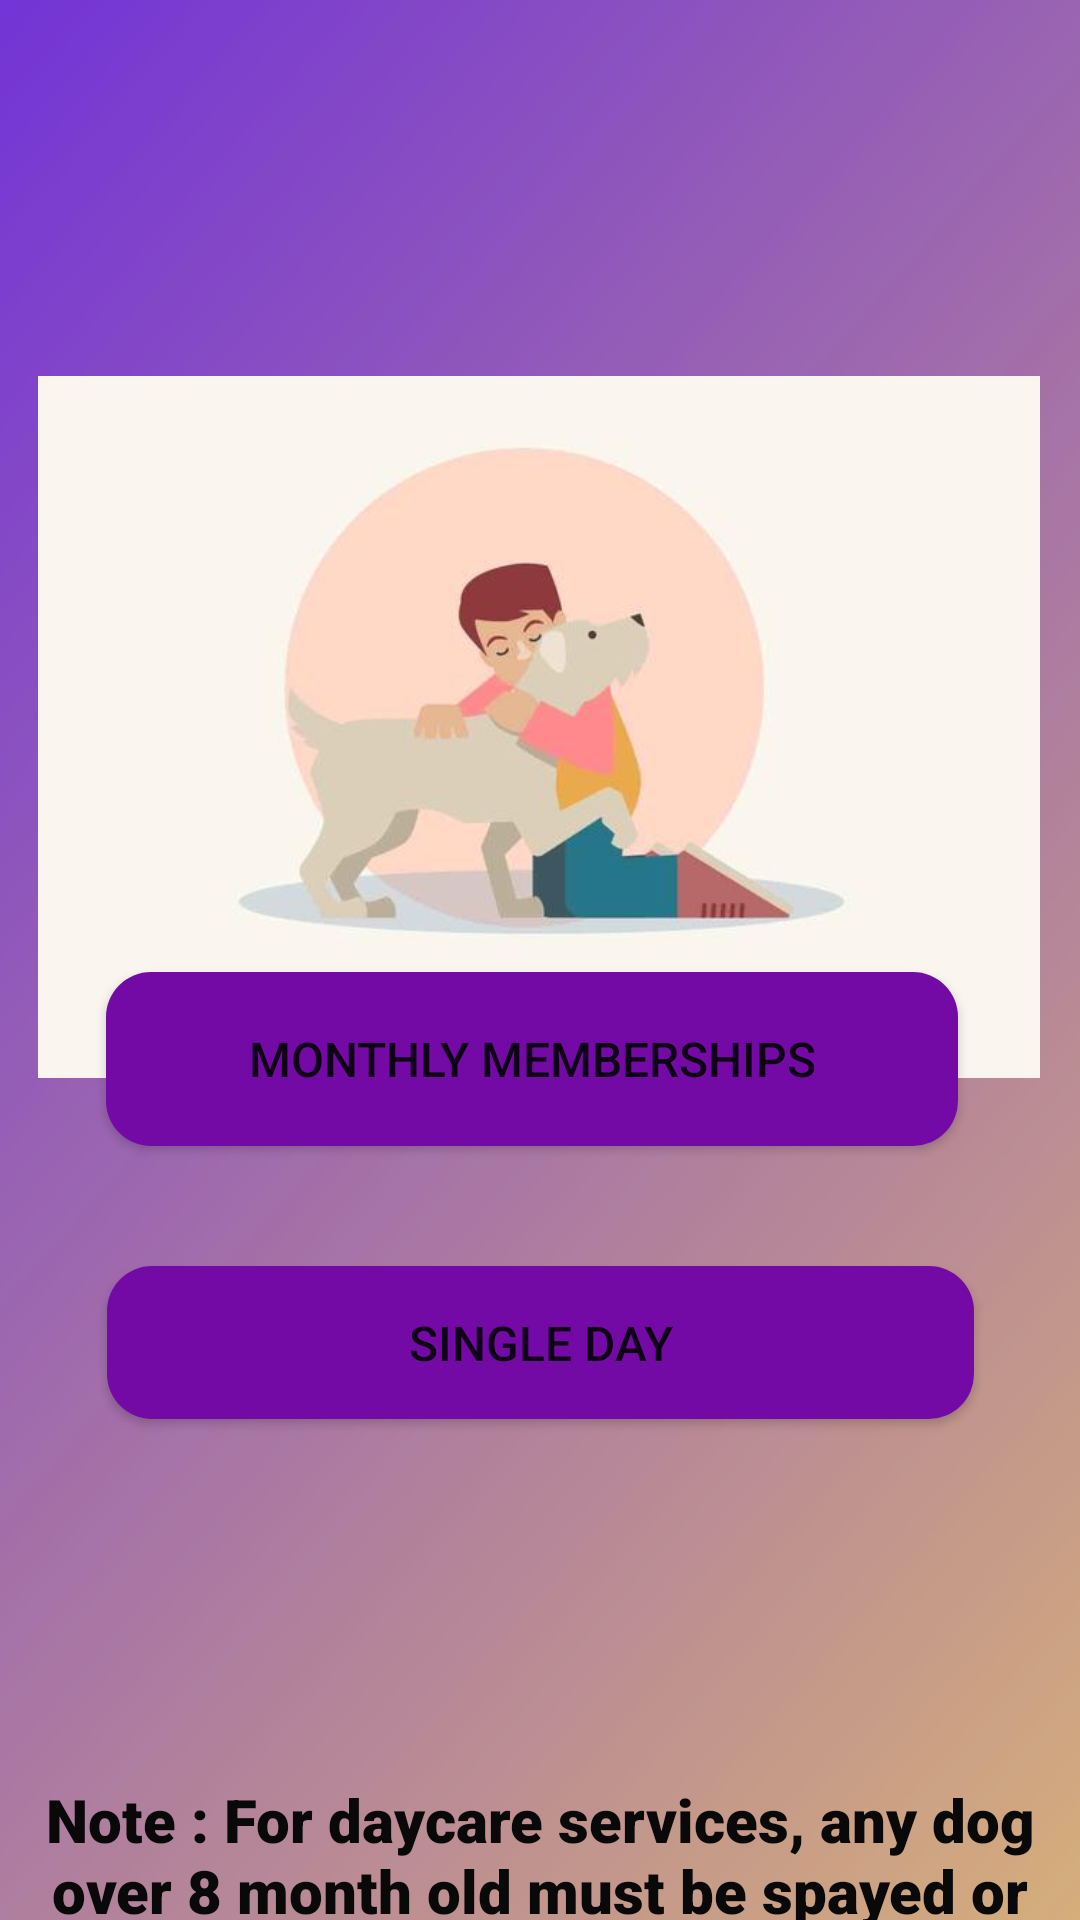

Here is an Android app screen rendered from its layout file. Give the layout XML and the strings, colors and styles it references.
<!-- AndroidManifest.xml: application theme Theme.DogApp -->
<!-- res/layout/activity_old_customer.xml -->
<?xml version="1.0" encoding="utf-8"?>
<androidx.constraintlayout.widget.ConstraintLayout xmlns:android="http://schemas.android.com/apk/res/android"
    xmlns:app="http://schemas.android.com/apk/res-auto"
    xmlns:tools="http://schemas.android.com/tools"
    android:layout_width="match_parent"
    android:layout_height="match_parent"
    tools:context=".Old_Customer"
    android:background="@drawable/backgroun">

    <ImageView
        android:id="@+id/imageView8"
        android:layout_width="334dp"
        android:layout_height="386dp"
        app:layout_constraintBottom_toBottomOf="parent"
        app:layout_constraintEnd_toEndOf="parent"
        app:layout_constraintHorizontal_bias="0.493"
        app:layout_constraintStart_toStartOf="parent"
        app:layout_constraintTop_toTopOf="parent"
        app:layout_constraintVertical_bias="0.194"
        app:srcCompat="@drawable/dog3" />

    <Button
        android:id="@+id/button"
        android:layout_width="284dp"
        android:layout_height="58dp"
        android:layout_marginTop="324dp"
        android:background="@drawable/button_drawable"
        android:text="@string/daycare_btn2"
        android:textSize="16sp"
        app:layout_constraintEnd_toEndOf="parent"
        app:layout_constraintHorizontal_bias="0.464"
        app:layout_constraintStart_toStartOf="parent"
        app:layout_constraintTop_toTopOf="parent" />

    <Button
        android:id="@+id/button2"
        android:layout_width="289dp"
        android:layout_height="51dp"
        android:layout_marginTop="40dp"
        android:background="@drawable/button_drawable"
        android:text="@string/daycare_btn3"
        android:textSize="16sp"
        app:layout_constraintEnd_toEndOf="parent"
        app:layout_constraintStart_toStartOf="parent"
        app:layout_constraintTop_toBottomOf="@+id/button" />

    <TextView
        android:id="@+id/textView5"
        android:layout_width="353dp"
        android:layout_height="79dp"
        android:layout_marginTop="120dp"
        android:fontFamily="sans-serif-black"
        android:text="@string/text5"
        android:textAlignment="center"
        android:textColor="#090909"
        android:textSize="20sp"
        app:layout_constraintEnd_toEndOf="parent"
        app:layout_constraintStart_toStartOf="parent"
        app:layout_constraintTop_toBottomOf="@+id/button2" />


</androidx.constraintlayout.widget.ConstraintLayout>
<!-- resources referenced by this layout -->
<resources>
  <!-- drawable backgroun: jpg bitmap (drawable, 125953 bytes) -->
  <!-- drawable button_drawable (drawable) -->
  <?xml version="1.0" encoding="utf-8"?>
  <shape xmlns:android="http://schemas.android.com/apk/res/android"
      android:shape="rectangle">
      <solid android:color="#740AA6"/>
      <corners android:radius="15dp"/>
  </shape>
  <!-- drawable dog3: png bitmap (drawable-v24, 8751 bytes) -->
  <string name="daycare_btn2">Monthly Memberships</string>
  <string name="daycare_btn3">Single day  </string>
  <string name="text5">Note :  For daycare services, any dog over 8 month             old must be spayed or neutered.</string>
  <style name="Theme.DogApp" parent="Theme.MaterialComponents.DayNight.DarkActionBar">
          
          <item name="colorPrimary">@color/purple_500</item>
          <item name="colorPrimaryVariant">@color/purple_700</item>
          <item name="colorOnPrimary">@color/white</item>
          
          <item name="colorSecondary">@color/teal_200</item>
          <item name="colorSecondaryVariant">@color/teal_700</item>
          <item name="colorOnSecondary">@color/black</item>
          
          <item name="android:statusBarColor" tools:targetApi="l">@color/purple_light</item>
          
          <item name="android:navigationBarColor">@color/purple_500</item>
      </style>
  <color name="purple_500">#740AA6</color>
  <color name="purple_700">#000000</color>
  <color name="white">#FFFFFFFF</color>
  <color name="teal_200">#FF03DAC5</color>
  <color name="teal_700">#FF018786</color>
  <color name="black">#FF000000</color>
  <color name="purple_light">#9638c2</color>
</resources>
